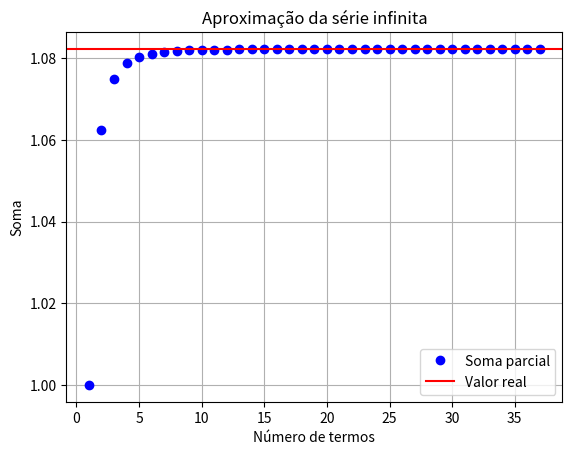
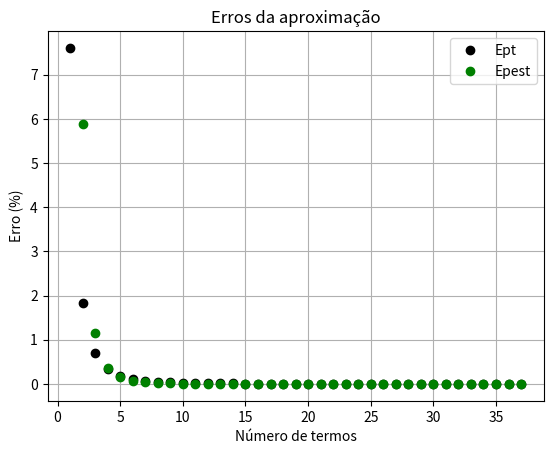

Write Python code to recreate these figures, in order.
import math
import matplotlib.pyplot as plt

# ============================================================
# EXERCÍCIO 2
# Aproximação da série:
# sum(1 / i^4), i = 1 até n
# que converge para:
# pi^4 / 90
# ============================================================

# Valor real da série infinita
real = (math.pi**4) / 90

# Critério de parada para 6 algarismos significativos
# Es = 0.5 * 10^(2-n)%
# Para n = 6:
# Es = 0.5 * 10^(-4) %
Eppara = 0.5 * 10**(-4)

# Inicializações
soma = 0
i = 1
v_old = 0
Epest = float("inf")

contador = []
valores_soma = []
valores_ept = []
valores_epest = []

while Epest > Eppara:
    soma += 1 / (i**4)
    v_new = soma

    # Erro relativo percentual verdadeiro
    Ept = abs((real - v_new) / real) * 100

    # Erro relativo percentual estimado
    # Só existe a partir da segunda aproximação
    if i == 1:
        Epest_plot = None
    else:
        Epest = abs((v_new - v_old) / v_new) * 100
        Epest_plot = Epest

    contador.append(i)
    valores_soma.append(v_new)
    valores_ept.append(Ept)
    valores_epest.append(Epest_plot)

    v_old = v_new
    i += 1

# ----------------------------
# Impressão dos resultados
# ----------------------------
print("N\tSoma\t\t\tEpt (%)\t\tEpest (%)")
for k in range(len(contador)):
    epest_str = "---" if valores_epest[k] is None else f"{valores_epest[k]:.10f}"
    print(f"{contador[k]}\t{valores_soma[k]:.10f}\t{valores_ept[k]:.10f}\t{epest_str}")

print(f"\nNúmero de termos necessário: {contador[-1]}")
print(f"Valor aproximado final = {valores_soma[-1]:.10f}")
print(f"Valor real             = {real:.10f}")
print(f"Ept final (%)          = {valores_ept[-1]:.10f}")
if valores_epest[-1] is not None:
    print(f"Epest final (%)        = {valores_epest[-1]:.10f}")

# ----------------------------
# Gráfico da soma
# ----------------------------
plt.figure()
plt.plot(contador, valores_soma, 'ob', label="Soma parcial")
plt.axhline(real, color='r', label="Valor real")
plt.xlabel("Número de termos")
plt.ylabel("Soma")
plt.title("Aproximação da série infinita")
plt.legend()
plt.grid()

# ----------------------------
# Gráfico dos erros
# ----------------------------
contador_epest = [contador[j] for j in range(len(valores_epest)) if valores_epest[j] is not None]
epest_validos = [valores_epest[j] for j in range(len(valores_epest)) if valores_epest[j] is not None]

plt.figure()
plt.plot(contador, valores_ept, 'ok', label="Ept")
plt.plot(contador_epest, epest_validos, 'og', label="Epest")
plt.xlabel("Número de termos")
plt.ylabel("Erro (%)")
plt.title("Erros da aproximação")
plt.legend()
plt.grid()

plt.show()
